5-way image classification set "dataset" from GitHub (martinsaxa/jute-disease-dataset); label vocabulary: dieback, fresh, holed, mosaic, stem soft rot.

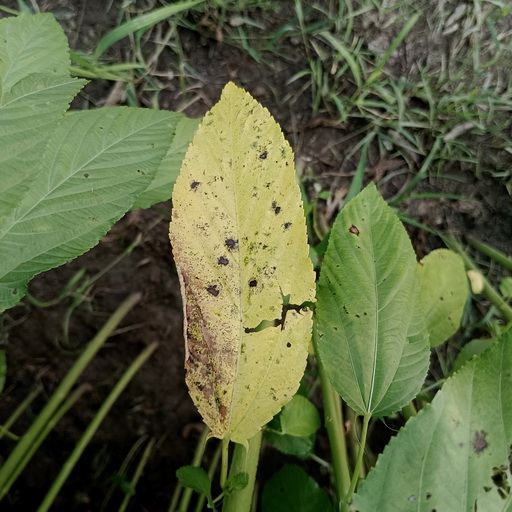
Label: mosaic

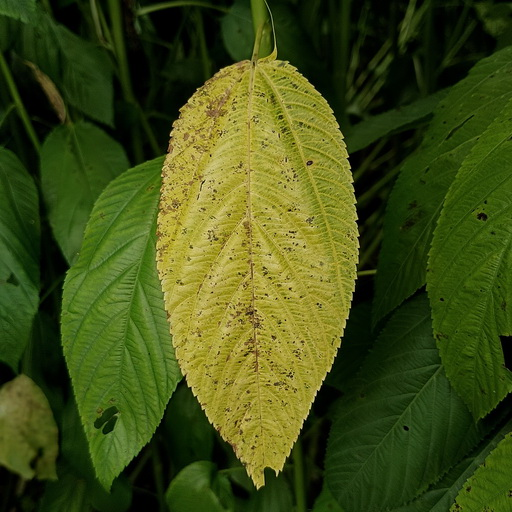
Label: mosaic

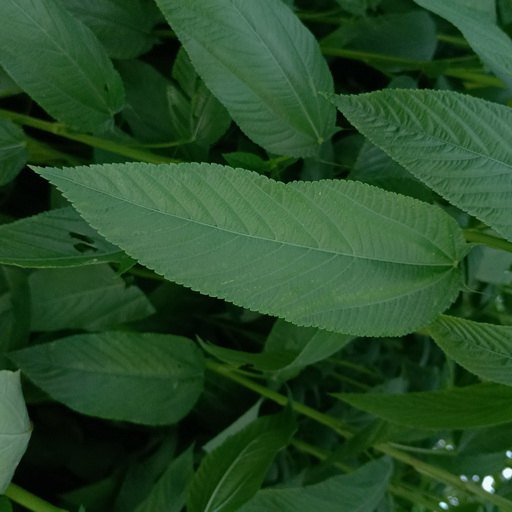
Label: fresh

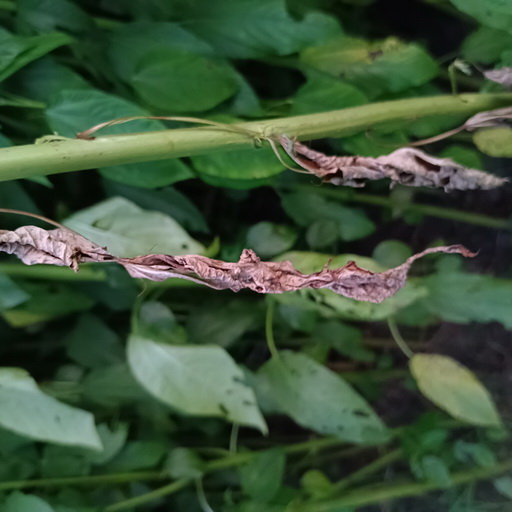
Label: holed

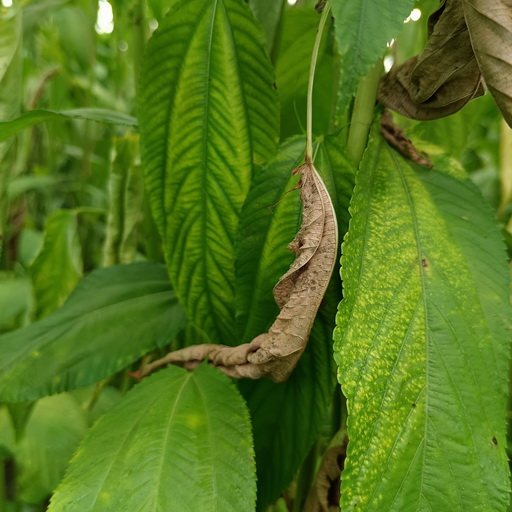
Label: dieback

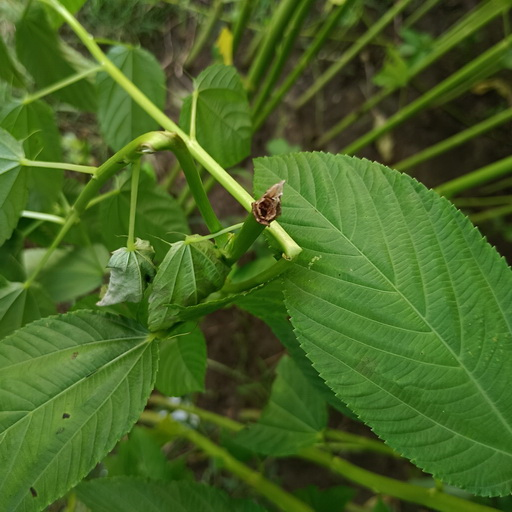
Label: stem soft rot
